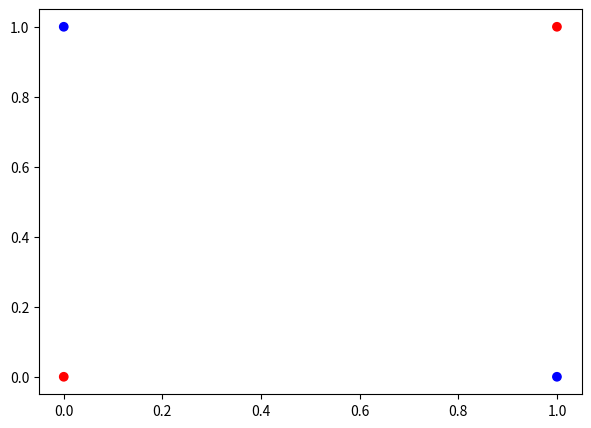
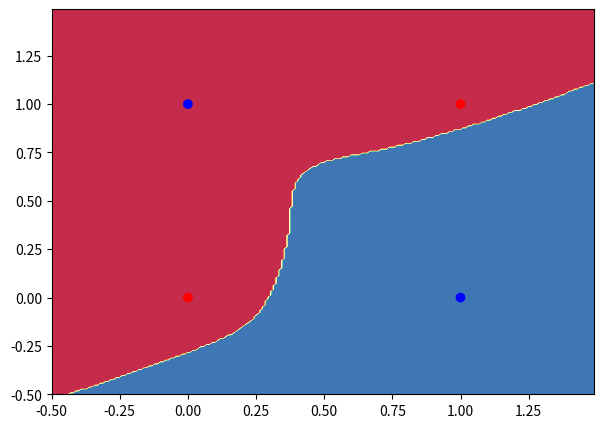

Write the Python code that produced these figures, in order.
import numpy as np

def linear_activation(W, b, X):
    z = np.dot(W,X) + b
    
    return z

def sigmoid(z):
    '''
    Returns sigmoid activation for array z
    '''
    a = 1. / (1. + np.exp(-z)) 
    
    return a 

def d_sigmoid(z):
    return sigmoid(z) * (1. - sigmoid(z))

def loss(y, a):
    return -(y * np.log(a) + (1-y) * np.log(1-a))

def cost(logloss):
    return np.mean(logloss)

def predict_multilayer(parameters,X):
    W1 = parameters["W1"]
    b1 = parameters["b1"]
    W2 = parameters["W2"]
    b2 = parameters["b2"]
    
    Z1 = linear_activation(W1,b1,X)
    A1 = sigmoid(Z1)
    
    Z2 = linear_activation(W2,b2,A1)
    A2 = sigmoid(Z2)

    return np.round(A2)

import numpy as np
import matplotlib.pyplot as plt

X = np.array([[0,0],[0,1],[1,0],[1,1]])
Y = np.array([[0, 1, 1, 0]])

color= ['blue' if y == 1 else 'red' for y in np.squeeze(Y)]

plt.figure(figsize=(7,5))
plt.scatter(X[:,0], X[:,1], color=color)

plt.show()

X = X.T

def initialize_parameters(h_layers, k_factor):
    neurons_hidden_layer = 3

    k_factor = 5

    W1 = np.random.randn(neurons_hidden_layer,2) * k_factor
    b1 = np.zeros([neurons_hidden_layer,1])

    W2 = np.random.randn(1,neurons_hidden_layer) * k_factor
    b2 = np.zeros([1,1])
    
    parameters = {"W1":W1, "b1":b1, "W2":W2, "b2":b2}
    
    return parameters

'''
Metaparameters initialization
'''
num_epochs = 1000
learning_rate = 0.09

'''
Parameters initialization
'''
parameters = initialize_parameters(3, 5)
W1 = parameters["W1"]
b1 = parameters["b1"]
W2 = parameters["W2"]
b2 = parameters["b2"]

print ("parametros iniciales: ", parameters)

'''
Gradient descent
'''
for i in range(1000): #2000 iteraciones del descenso del gradiente
    '''
    Forward Propagation
    '''
    Z1 = linear_activation(W1, b1, X)
    A1 = sigmoid(Z1)
    
    Z2 = linear_activation(W2, b2, A1)
    A2 = sigmoid(Z2)
        
    '''
    Backward Propagation
    '''
    dZ2 = A2 - Y
    dW2 = np.dot(dZ2, A1.T)
    db2 = np.mean(np.sum(dZ2, axis=1, keepdims=True))
    
    dZ1 = np.multiply(np.dot(W2.T, dZ2), d_sigmoid(Z1))
    dW1 = np.dot(dZ1, X.T)
    db1 = np.mean(np.sum(dZ1, axis=1, keepdims=True))
    
    '''
    Parameters Update
    '''
    W1 -= learning_rate * dW1
    W2 -= learning_rate * dW2
    b1 -= learning_rate * db1
    b2 -= learning_rate * db2
    
    '''
    Cost estimation
    '''
    J = cost(loss(Y,A2))
    
    
    if(i%100 == 0):
        print("costo -- iteracion ", i, ": ", J)
        
print("parametros actualizados: ", parameters)

'''
Testing
'''
print("Predicciones del clasificador: ", predict_multilayer(parameters,X))

import matplotlib.pyplot as plt

def visualize_lr(parameters, X, Y):
    X = X.T
    
    # Set min and max values and give it some padding
    x_min, x_max = X[:, 0].min() - .5, X[:, 0].max() + .5
    y_min, y_max = X[:, 1].min() - .5, X[:, 1].max() + .5
    h = 0.01
    # Generate a grid of points with distance h between them
    xx, yy = np.meshgrid(np.arange(x_min, x_max, h), np.arange(y_min, y_max, h))
    # Predict the function value for the whole gid
    #Z = pred_func(W,b,np.c_[xx.ravel(), yy.ravel()])
    Z = predict_multilayer(parameters, np.c_[xx.ravel(), yy.ravel()].T)
    Z = Z.reshape(xx.shape)
    # Plot the contour and training examples
    plt.figure(figsize=(7,5))
    plt.contourf(xx, yy, Z, cmap=plt.cm.Spectral)
    
    color= ['blue' if y == 1 else 'red' for y in np.squeeze(Y)]
    plt.scatter(X[:,0], X[:,1], color=color)
    
    plt.show()

visualize_lr(parameters, X, Y)



